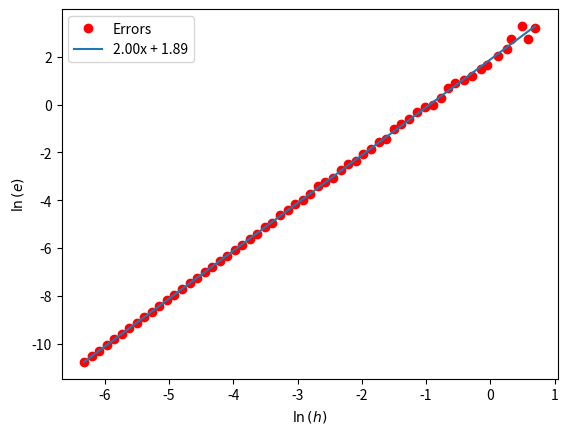

Source code (Python):
import matplotlib.pyplot as plt
import numpy as np


def test_func(x):
    return 4*x**3 - 3*x**2 + 15*x


def dtest_func(x):
    return 12*x**2 - 6*x + 15


def df_scr_1st(f_m1, f_p1, f_p2, h_m1, h_p1, h_p2):
    tmp = (h_m1**2 - (h_p1 + h_p2)**2) / (h_p1**2 - (h_p1 + h_p2)**2)
    a = 1/(-h_m1 - h_p1*tmp - (h_p1 + h_p2)*(1 - tmp))
    b = -tmp*a
    c = -(a + b)
    out = a*f_m1 + b*f_p1 + c*f_p2
    return out


def test_df_scr_1st():
    nxvec = np.linspace(10, int(1e5), 60)
    nxvec = np.array([10, 30, 80, 200, 500, 1000])
    nxvec = np.array([10, 20, 40, 80, 160, 320, 640, 1280, 2560, 5120, 10240])
    nxvec = np.logspace(1, 4, 60).astype(int)
    errors = np.zeros(nxvec.shape)
    hvec = np.zeros(nxvec.shape)
    for indx, nx in np.ndenumerate(nxvec):
        xvec = np.linspace(-6, 12, nx)
        h = np.diff(xvec)[0]
        hvec[indx] = h
        perturb = 0.95*h*(np.random.random(nx) - 0.5)
        xvec_p = xvec + perturb
        df = dtest_func(xvec_p)[1:-2]
        h_p = np.diff(xvec_p)
        f = test_func(xvec_p)
        df_num = df_scr_1st(f[:-3], f[2:-1], f[3:],
                            h_p[:-2], h_p[1:-1], h_p[2:])
        errors[indx] = np.sqrt(np.mean((df - df_num)**2))
    fig, ax = plt.subplots()
    log_h = np.log(hvec)
    log_err = np.log(errors)
    logpoly = np.polyfit(log_h, log_err, 1)
    print(logpoly)
    ax.plot(log_h, log_err, 'or', label="Errors")
    ax.plot(log_h, logpoly[0]*log_h + logpoly[1],
            label="{m:1.2f}x + {b:1.2f}".format(m=logpoly[0], b=logpoly[1]))
    ax.legend(loc="best")
    ax.set_xlabel(r"$\ln\left(h\right)$")
    ax.set_ylabel(r"$\ln\left(e\right)$")
    plt.show()
    return


def main():
    test_df_scr_1st()
    return

if __name__ == "__main__":
    main()
